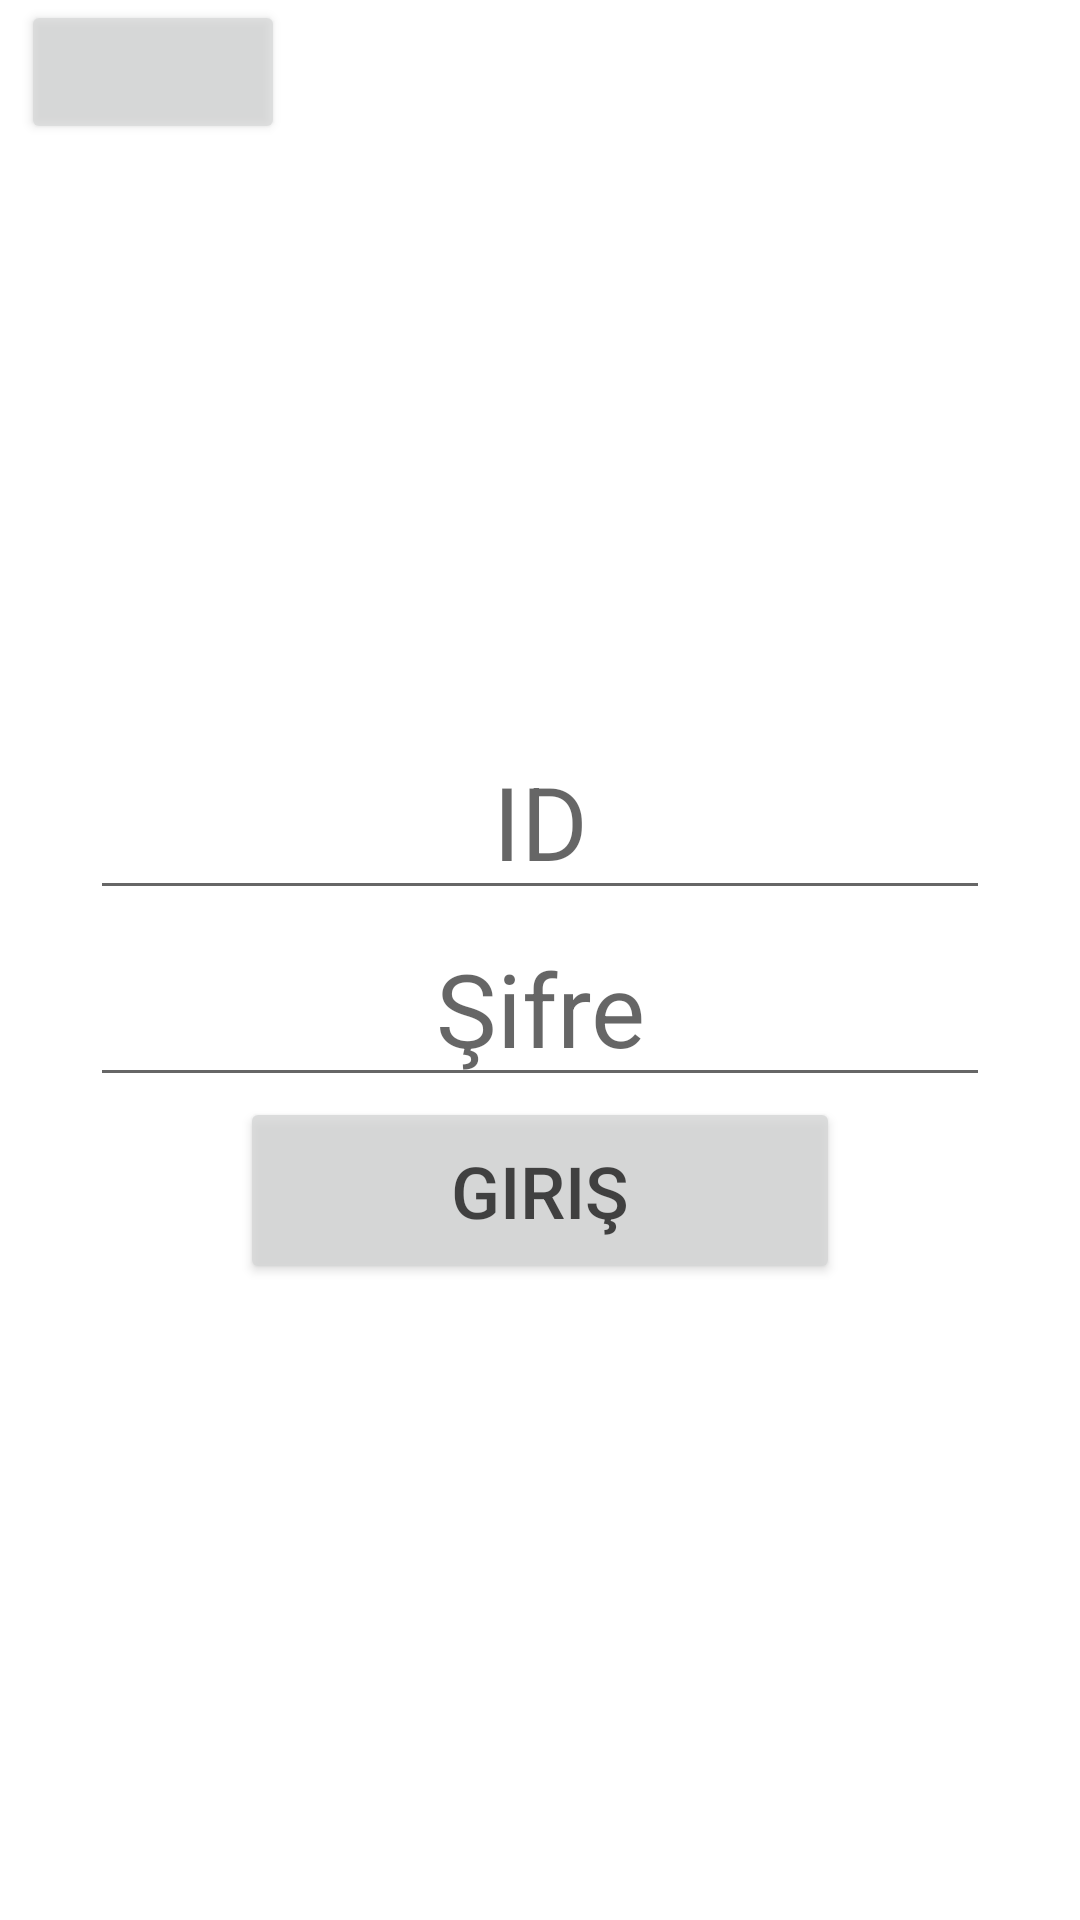

Android layout source for this screen:
<!-- AndroidManifest.xml: application theme Theme.BenFit -->
<!-- res/layout/fragment_antrenor_login.xml -->
<?xml version="1.0" encoding="utf-8"?>
<FrameLayout xmlns:android="http://schemas.android.com/apk/res/android"
    xmlns:app="http://schemas.android.com/apk/res-auto"
    xmlns:tools="http://schemas.android.com/tools"
    android:layout_width="match_parent"
    android:layout_height="match_parent"
    tools:context=".Antrenor_login">

    <LinearLayout
        android:layout_width="match_parent"
        android:layout_height="match_parent"
        android:orientation="vertical">

        <FrameLayout
            android:layout_width="match_parent"
            android:layout_height="wrap_content"
            app:layout_constraintEnd_toEndOf="parent"
            app:layout_constraintStart_toStartOf="parent"
            app:layout_constraintTop_toTopOf="parent">

            <Button
                android:id="@+id/btn_login_back"
                android:layout_width="wrap_content"
                android:layout_height="wrap_content"
                android:layout_marginStart="7dp"
                android:alpha=".7"
                app:icon="@drawable/ic_baseline_arrow_back_24"
                app:iconGravity="textTop" />

        </FrameLayout>

        <EditText
            android:id="@+id/et_ip"
            android:layout_width="match_parent"
            android:layout_height="wrap_content"
            android:layout_marginStart="30dp"
            android:layout_marginEnd="30dp"
            android:layout_weight="1"
            android:ems="10"
            android:gravity="bottom|center_vertical"
            android:hint="IP"
            android:inputType="textNoSuggestions"
            android:textAlignment="center"
            android:textSize="34sp"
            android:visibility="gone"
            tools:visibility="visible" />

        <EditText
            android:id="@+id/et_id"
            android:layout_width="match_parent"
            android:layout_height="wrap_content"
            android:layout_marginStart="30dp"
            android:layout_marginEnd="30dp"
            android:layout_weight="1"
            android:ems="10"
            android:gravity="bottom|center_vertical"
            android:hint="ID"
            android:inputType="textNoSuggestions"
            android:textAlignment="center"
            android:textSize="34sp" />

        <EditText
            android:id="@+id/et_sifre"
            android:layout_width="match_parent"
            android:layout_height="wrap_content"
            android:layout_marginStart="30dp"
            android:layout_marginEnd="30dp"
            android:ems="10"
            android:gravity="top"
            android:hint="Şifre"
            android:inputType="textNoSuggestions|textPassword"
            android:textAlignment="center"
            android:textSize="34sp" />

        <Button
            android:id="@+id/btn_dogrula"
            android:layout_width="200dp"
            android:layout_height="wrap_content"
            android:layout_gravity="center_horizontal"
            android:layout_marginStart="30dp"
            android:layout_marginEnd="30dp"
            android:alpha=".8"
            android:padding="15dp"
            android:text="giriş"
            android:textAlignment="center"
            android:textSize="24sp"
            app:icon="@android:drawable/ic_menu_send" />

        <TextView
            android:id="@+id/textView9"
            android:layout_width="match_parent"
            android:layout_height="wrap_content"
            android:layout_marginStart="30dp"
            android:layout_marginEnd="30dp"
            android:layout_weight="1" />
    </LinearLayout>
</FrameLayout>
<!-- resources referenced by this layout -->
<resources>
  <style name="Theme.BenFit" parent="Theme.MaterialComponents.DayNight.DarkActionBar">
          
          <item name="colorPrimary">@color/purple_500</item>
          <item name="colorPrimaryVariant">@color/purple_700</item>
          <item name="colorOnPrimary">@color/white</item>
          
          <item name="colorSecondary">@color/teal_200</item>
          <item name="colorSecondaryVariant">@color/teal_700</item>
          <item name="colorOnSecondary">@color/black</item>
          
          <item name="android:statusBarColor" tools:targetApi="l">?attr/colorPrimaryVariant</item>
          
      </style>
  <!-- not gathered from this repository: default colours our renderer supplied (Android Studio template values) -->
  <color name="purple_500">#FF6200EE</color>
  <color name="purple_700">#FF3700B3</color>
  <color name="teal_200">#FF03DAC5</color>
  <color name="teal_700">#FF018786</color>
  <color name="black">#FF000000</color>
  <color name="white">#FFFFFFFF</color>
</resources>
